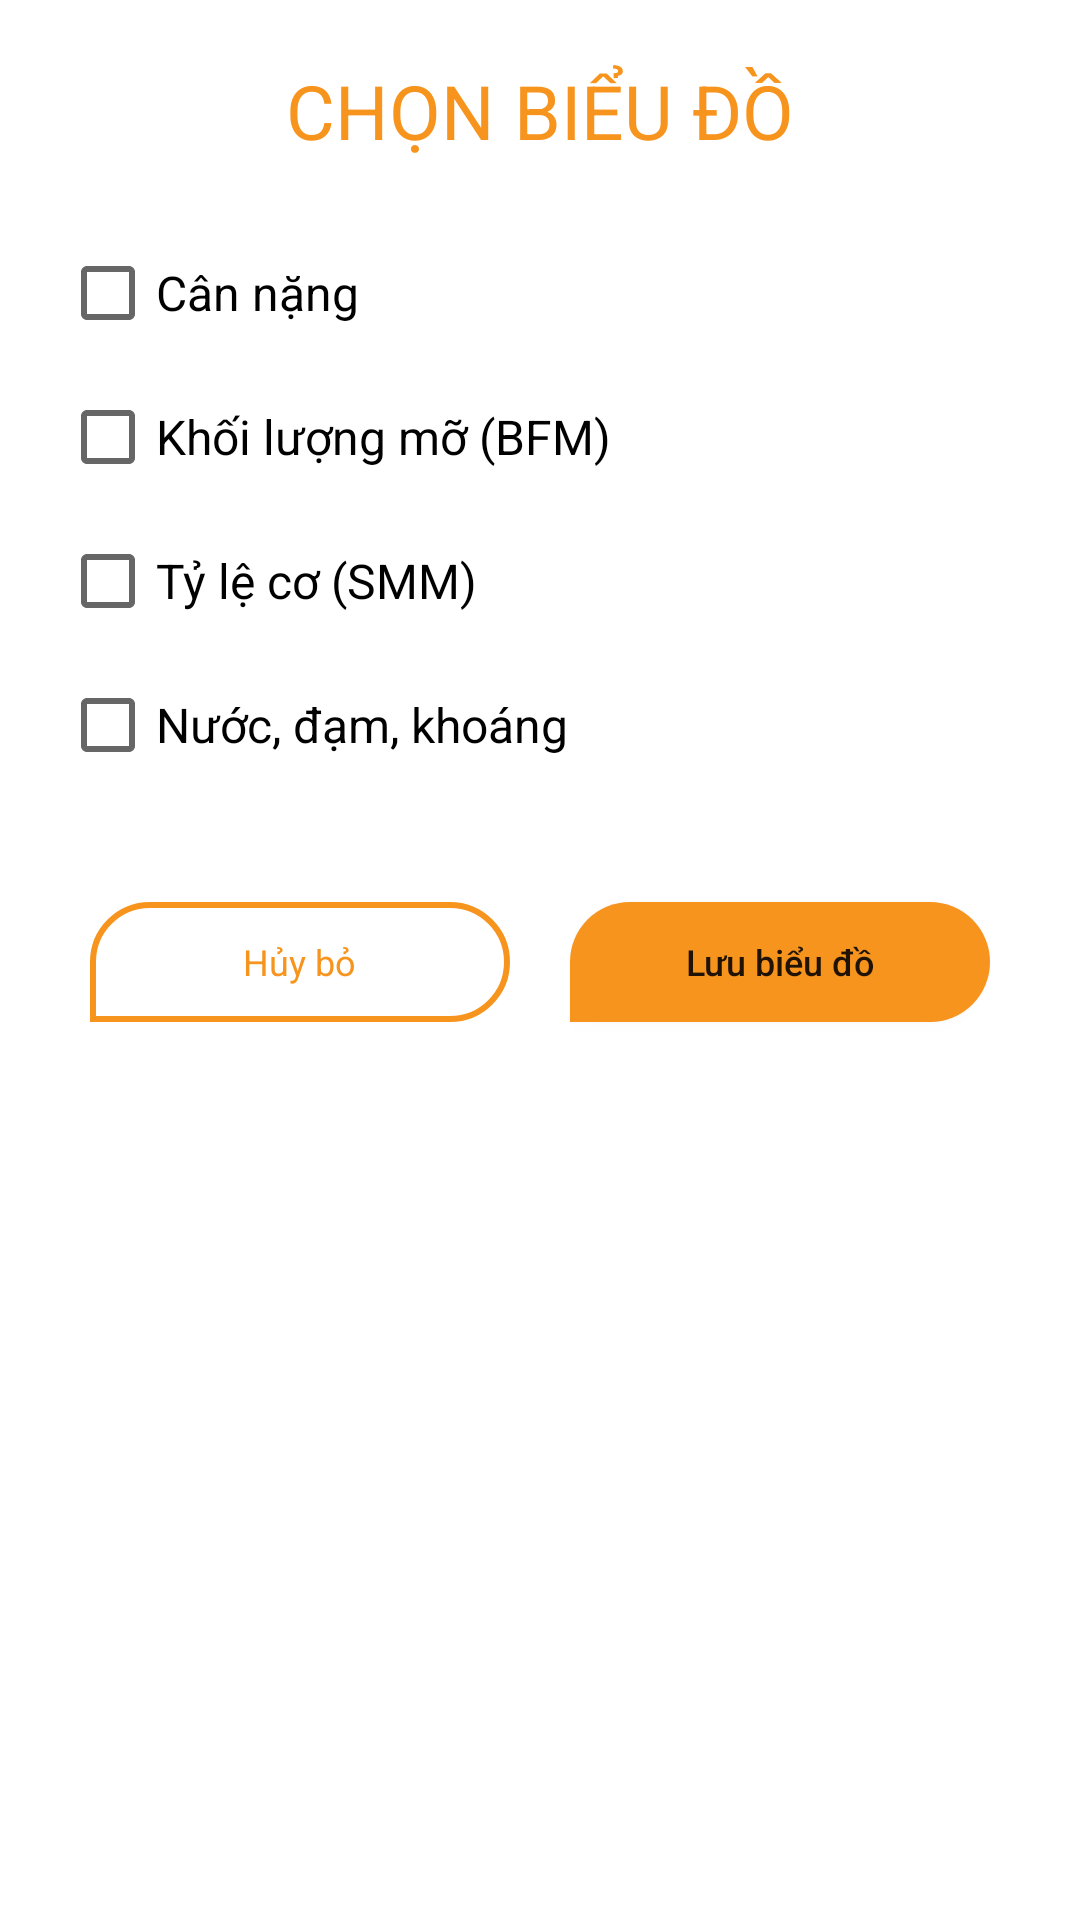

Produce the Android XML layout that renders to this screen, including the resource entries it uses.
<!-- AndroidManifest.xml: application theme Theme.Gym -->
<!-- res/layout/dialog_select_chart.xml -->
<layout xmlns:android="http://schemas.android.com/apk/res/android">

    <LinearLayout
        android:layout_width="match_parent"
        android:layout_height="wrap_content"
        android:background="@drawable/shape_add_information"
        android:orientation="vertical"
        android:padding="@dimen/padding_login_parent">

        <TextView
            android:layout_width="match_parent"
            android:layout_height="wrap_content"
            android:gravity="center"
            android:text="@string/select_chart"
            android:textAllCaps="true"
            android:textColor="@color/colorPrimary"
            android:textSize="@dimen/addinfor_edittext_title_size" />

        <CheckBox
            android:id="@+id/cbHeight"
            android:layout_width="match_parent"
            android:layout_height="wrap_content"
            android:layout_marginTop="@dimen/detail_text_title_instruction_margin_top"
            android:text="@string/weight"
            android:textSize="@dimen/addinfor_edittext_size" />

        <CheckBox
            android:id="@+id/cbFat"
            android:layout_width="match_parent"
            android:layout_height="wrap_content"
            android:text="@string/fat"
            android:textSize="@dimen/addinfor_edittext_size" />

        <CheckBox
            android:id="@+id/cbMuscle"
            android:layout_width="match_parent"
            android:layout_height="wrap_content"
            android:text="@string/muscle"
            android:textSize="@dimen/addinfor_edittext_size" />

        <CheckBox
            android:id="@+id/cbComplex"
            android:layout_width="match_parent"
            android:layout_height="wrap_content"
            android:text="@string/complex"
            android:textSize="@dimen/addinfor_edittext_size" />

        <LinearLayout
            android:layout_width="match_parent"
            android:layout_height="70dp"
            android:layout_marginTop="@dimen/detail_text_title_instruction_margin_top"
            android:background="@drawable/shape_dialog_button_logout"
            android:gravity="center"
            android:orientation="horizontal"
            android:weightSum="2">

            <FrameLayout
                android:layout_width="0dp"
                android:layout_height="match_parent"
                android:layout_weight="1"
                android:gravity="center">

                <ImageButton
                    android:id="@+id/btnCancel"
                    android:layout_width="match_parent"
                    android:layout_height="40dp"
                    android:layout_gravity="center"
                    android:layout_marginStart="@dimen/margin_edt_msg"
                    android:layout_marginEnd="@dimen/margin_edt_msg"
                    android:background="@drawable/ripple_button_cancel_logout"
                    android:clickable="true" />

                <TextView
                    android:layout_width="wrap_content"
                    android:layout_height="wrap_content"
                    android:layout_gravity="center"
                    android:text="@string/cancel"
                    android:textAllCaps="false"
                    android:textColor="@color/colorPrimary"
                    android:textSize="12sp" />

            </FrameLayout>

            <LinearLayout
                android:layout_width="0dp"
                android:layout_height="match_parent"
                android:layout_weight="1"
                android:gravity="center">

                <Button
                    android:id="@+id/btnOK"
                    android:layout_width="match_parent"
                    android:layout_height="40dp"
                    android:layout_marginStart="@dimen/margin_edt_msg"
                    android:layout_marginEnd="@dimen/margin_edt_msg"
                    android:background="@drawable/ripple_button_ok_logout"
                    android:text="@string/save_to_gallery"
                    android:textAllCaps="false"
                    android:textSize="12sp" />

            </LinearLayout>


        </LinearLayout>
    </LinearLayout>
</layout>
<!-- resources referenced by this layout -->
<resources>
  <color name="colorPrimary">#f7941e</color>
  <dimen name="addinfor_edittext_size">16sp</dimen>
  <dimen name="addinfor_edittext_title_size">25sp</dimen>
  <dimen name="detail_text_title_instruction_margin_top">20dp</dimen>
  <dimen name="margin_edt_msg">10dp</dimen>
  <dimen name="padding_login_parent">20dp</dimen>
  <!-- drawable ripple_button_cancel_logout (drawable) -->
  <?xml version="1.0" encoding="utf-8"?>
  <ripple xmlns:android="http://schemas.android.com/apk/res/android"
      android:color="@color/dim_logout">
      <item android:id="@android:id/mask">
          <shape android:shape="rectangle">
              <solid android:color="@color/black" />
              <corners
                  android:bottomRightRadius="@dimen/radius_button"
                  android:topLeftRadius="@dimen/radius_button"
                  android:topRightRadius="@dimen/radius_button" />
          </shape>
      </item>
  
      <item android:id="@android:id/background">
          <shape android:shape="rectangle">
              <solid android:color="@color/white" />
              <corners
                  android:bottomRightRadius="@dimen/radius_button"
                  android:topLeftRadius="@dimen/radius_button"
                  android:topRightRadius="@dimen/radius_button" />
              <stroke
                  android:width="2dp"
                  android:color="@color/colorPrimary" />
          </shape>
      </item>
  </ripple>
  <!-- drawable ripple_button_ok_logout (drawable) -->
  <?xml version="1.0" encoding="utf-8"?>
  <ripple xmlns:android="http://schemas.android.com/apk/res/android"
  android:color="@color/dim">
  <item android:id="@android:id/mask">
      <shape android:shape="rectangle">
          <solid android:color="@color/white" />
          <corners android:topLeftRadius="@dimen/radius_button"
              android:topRightRadius="@dimen/radius_button"
              android:bottomRightRadius="@dimen/radius_button"/>
      </shape>
  </item>
  
  <item android:id="@android:id/background">
      <shape android:shape="rectangle">
          <solid android:color="@color/colorPrimary" />
          <corners android:topLeftRadius="@dimen/radius_button"
              android:topRightRadius="@dimen/radius_button"
              android:bottomRightRadius="@dimen/radius_button"/>
      </shape>
  </item>
  </ripple>
  <!-- drawable shape_dialog_button_logout (drawable) -->
  <shape xmlns:android="http://schemas.android.com/apk/res/android"
      android:shape="rectangle">
      <corners
          android:bottomLeftRadius="15dp"
          android:bottomRightRadius="15dp" />
      <solid android:color="@color/white" />
  </shape>
  <string name="cancel">Hủy bỏ</string>
  <string name="complex">Nước, đạm, khoáng</string>
  <string name="fat">Khối lượng mỡ (BFM)</string>
  <string name="muscle">Tỷ lệ cơ (SMM)</string>
  <string name="save_to_gallery">Lưu biểu đồ</string>
  <string name="select_chart">Chọn biểu đồ</string>
  <string name="weight">Cân nặng</string>
  <style name="Theme.Gym" parent="Theme.MaterialComponents.DayNight.NoActionBar">
          
          <item name="colorPrimary">@color/colorPrimary</item>
          <item name="colorPrimaryVariant">@color/colorPrimaryVariant</item>
          <item name="colorOnPrimary">@color/white</item>
          
          <item name="colorSecondary">@color/colorPrimaryVariant</item>
          <item name="colorSecondaryVariant">@color/teal_700</item>
          <item name="colorOnSecondary">@color/black</item>
          
          <item name="android:statusBarColor" tools:targetApi="l">?attr/colorPrimaryVariant</item>
          
      </style>
  <color name="dim_logout">#8E8E8E</color>
  <color name="black">#181818</color>
  <dimen name="radius_button">20dp</dimen>
  <color name="white">#FFFFFFFF</color>
  <color name="dim">#3BFFFFFF</color>
  <color name="colorPrimaryVariant">#FFB94F</color>
  <color name="teal_700">#FF018786</color>
</resources>
